Labelled photos from "augcxr-dataset", an image-classification folder in jorgeruuiz/B1---Artificial-Intelligence. The possible labels are: normal, pneumonia.

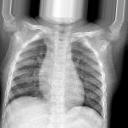
Label: normal

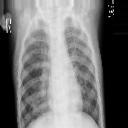
Label: pneumonia

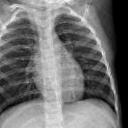
Label: normal

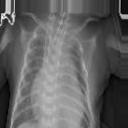
Label: pneumonia
